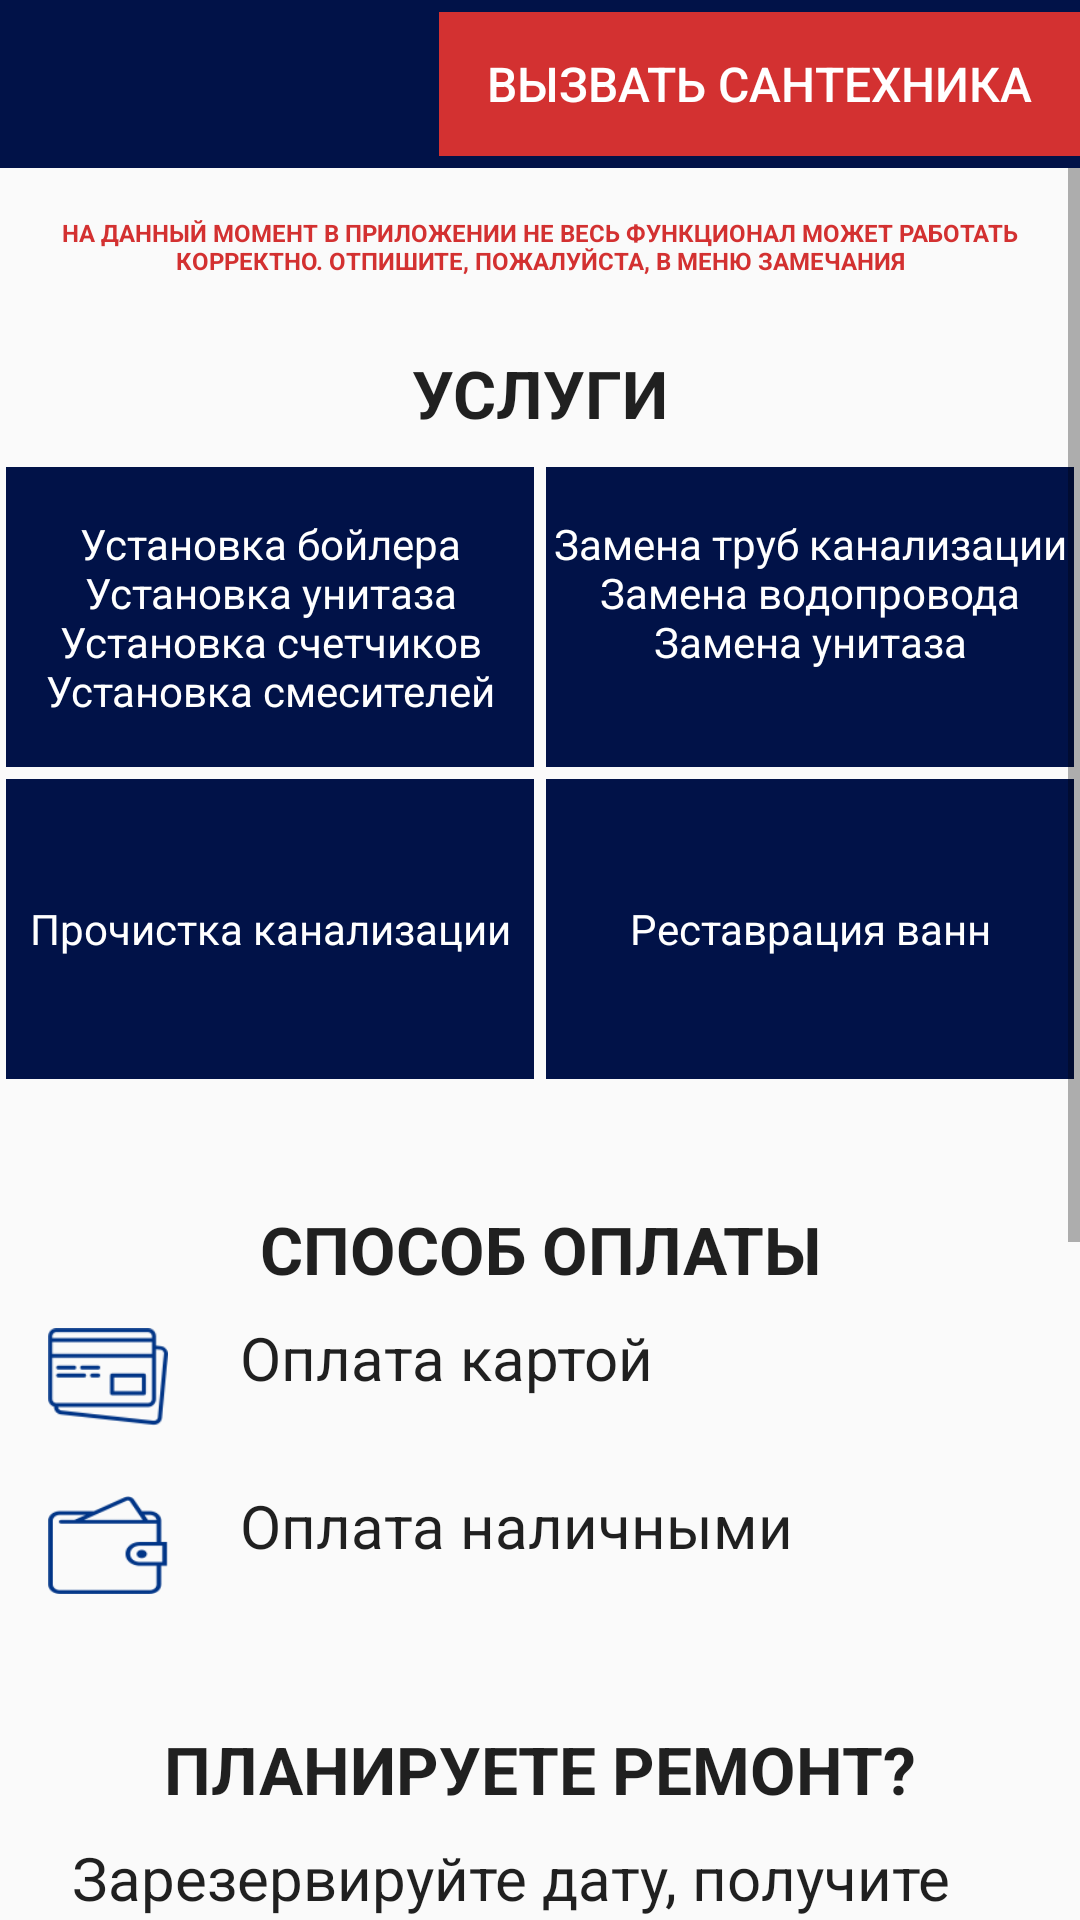

Reconstruct the res/layout file that produces this screen, plus the resources it refers to.
<!-- AndroidManifest.xml: application theme AppTheme -->
<!-- res/layout/activity_main.xml -->
<?xml version="1.0" encoding="utf-8"?>
<LinearLayout
        xmlns:android="http://schemas.android.com/apk/res/android"
        xmlns:tools="http://schemas.android.com/tools"
        xmlns:app="http://schemas.android.com/apk/res-auto"
        android:layout_width="match_parent"
        android:layout_height="match_parent"
        android:orientation="vertical"
        tools:context=".view.impl.MainActivity">

    <android.support.v7.widget.Toolbar
            android:id="@+id/toolbar"
            style="@style/Toolbar"
            app:contentInsetEnd="0dp"
            app:contentInsetStart="0dp">

        <LinearLayout
                android:layout_width="match_parent"
                android:layout_height="match_parent">

            <View
                    android:layout_width="0dp"
                    android:layout_weight="1"
                    android:layout_height="wrap_content"/>

            <Button
                    style="@style/SendMessageButton"
                    android:id="@+id/call_santehnic_button"
                    android:paddingStart="16dp"
                    android:paddingEnd="16dp"
                    android:layout_width="wrap_content"
                    android:text="@string/call_santehnic"
                    android:layout_gravity="center_vertical"
                    android:layout_height="wrap_content"/>

        </LinearLayout>
    </android.support.v7.widget.Toolbar>

    <ScrollView
            android:layout_width="match_parent"
            android:layout_height="match_parent">

        <LinearLayout
                android:orientation="vertical"
                android:layout_width="match_parent"
                android:layout_height="wrap_content">

            <TextView
                    style="@style/BaseTextStyle.TitleMain"
                    android:layout_width="match_parent"
                    android:textSize="8sp"
                    android:layout_marginStart="16dp"
                    android:layout_marginEnd="16dp"
                    android:textColor="@color/call_button_color"
                    android:text="На данный момент в приложении не весь функционал может работать корректно. Отпишите, пожалуйста, в меню Замечания"
                    android:layout_marginTop="16dp"
                    android:layout_marginBottom="8dp"
                    android:layout_height="wrap_content"/>

            <TextView
                    style="@style/BaseTextStyle.TitleMain"
                    android:layout_width="match_parent"
                    android:text="@string/our_service"
                    android:layout_marginTop="16dp"
                    android:layout_marginBottom="8dp"
                    android:layout_height="wrap_content"/>


            <GridLayout
                    android:columnCount="2"
                    android:id="@+id/gv_service"
                    android:layout_width="match_parent"
                    android:layout_height="wrap_content">

                <TextView
                        android:layout_width="0dp"
                        android:layout_height="100dp"
                        android:layout_columnWeight="1"
                        android:gravity="center"
                        android:layout_margin="2dp"
                        android:layout_gravity="fill_horizontal"
                        android:background="@color/toolbar_color"
                        android:textColor="@color/white"
                        android:text="@string/text_service1"/>

                <TextView
                        android:layout_width="0dp"
                        android:layout_height="100dp"
                        android:layout_columnWeight="1"
                        android:gravity="center"
                        android:layout_margin="2dp"
                        android:textColor="@color/white"
                        android:layout_gravity="fill_horizontal"
                        android:background="@color/toolbar_color"
                        android:text="@string/text_service2"/>

                <TextView
                        android:layout_width="0dp"
                        android:layout_height="100dp"
                        android:layout_columnWeight="1"
                        android:gravity="center"
                        android:layout_margin="2dp"
                        android:textColor="@color/white"
                        android:layout_gravity="fill_horizontal"
                        android:background="@color/toolbar_color"
                        android:text="@string/text_service3"/>

                <TextView
                        android:layout_width="0dp"
                        android:layout_height="100dp"
                        android:layout_columnWeight="1"
                        android:gravity="center"
                        android:layout_margin="2dp"
                        android:textColor="@color/white"
                        android:layout_gravity="fill_horizontal"
                        android:background="@color/toolbar_color"
                        android:text="@string/text_service4"/>

            </GridLayout>


            <TextView
                    style="@style/BaseTextStyle.TitleMain"
                    android:layout_width="match_parent"
                    android:text="@string/pay_price"
                    android:layout_marginTop="40dp"
                    android:layout_marginBottom="8dp"
                    android:layout_height="wrap_content"/>

            <LinearLayout
                    android:layout_marginStart="16dp"
                    android:layout_marginBottom="16dp"
                    android:layout_width="match_parent"
                    android:layout_height="wrap_content">

                <ImageView
                        android:src="@drawable/card"
                        android:layout_width="40dp"
                        android:layout_height="40dp"/>

                <TextView
                        style="@style/BaseTextStyle.Title"
                        android:text="@string/pay_card"
                        android:layout_marginStart="24dp"
                        android:layout_width="wrap_content"
                        android:layout_height="wrap_content"/>
            </LinearLayout>

            <LinearLayout
                    android:layout_marginStart="16dp"
                    android:layout_width="match_parent"
                    android:layout_height="wrap_content">

                <ImageView
                        android:src="@drawable/cash"
                        android:layout_width="40dp"
                        android:layout_height="40dp"/>

                <TextView
                        style="@style/BaseTextStyle.Title"
                        android:text="@string/pay_cash"
                        android:layout_marginStart="24dp"
                        android:layout_width="wrap_content"
                        android:layout_height="wrap_content"/>
            </LinearLayout>

            <TextView
                    style="@style/BaseTextStyle.TitleMain"
                    android:layout_width="match_parent"
                    android:text="@string/planiruete_remont"
                    android:layout_marginTop="40dp"
                    android:layout_marginBottom="8dp"
                    android:layout_height="wrap_content"/>

            <TextView
                    style="@style/BaseTextStyle.Title"
                    android:text="@string/reserve_date"
                    android:layout_marginStart="24dp"
                    android:layout_width="wrap_content"
                    android:layout_height="wrap_content"/>

            <CalendarView
                    android:id="@+id/calendar"
                    android:layout_width="match_parent"
                    android:layout_marginTop="8dp"
                    android:background="@color/item_expand_color"
                    android:layout_height="wrap_content"/>
        </LinearLayout>
    </ScrollView>
</LinearLayout>
<!-- resources referenced by this layout -->
<resources>
  <color name="call_button_color">#D33131</color>
  <color name="item_expand_color">#F9FBE7</color>
  <color name="toolbar_color">#011248</color>
  <color name="white">#FFF</color>
  <!-- drawable card: png bitmap (drawable, 1501 bytes) -->
  <!-- drawable cash: png bitmap (drawable, 1365 bytes) -->
  <string name="call_santehnic">Вызвать сантехника</string>
  <string name="our_service">услуги</string>
  <string name="pay_card">Оплата картой</string>
  <string name="pay_cash">Оплата наличными</string>
  <string name="pay_price">способ оплаты</string>
  <string name="planiruete_remont">планируете ремонт?</string>
  <string name="reserve_date">Зарезервируйте дату, получите скидку 10%</string>
  <string name="text_service1">Установка бойлера\nУстановка унитаза\nУстановка счетчиков\nУстановка смесителей</string>
  <string name="text_service2">Замена труб канализации\nЗамена водопровода\nЗамена унитаза\n</string>
  <string name="text_service3">Прочистка канализации</string>
  <string name="text_service4">Реставрация ванн</string>
  <style name="BaseTextStyle.Title">
          <item name="android:textColor">@color/text_primary_dark</item>
          <item name="android:textSize">@dimen/text_title_size</item>
      </style>
  <style name="BaseTextStyle.TitleMain">
          <item name="android:textColor">@color/text_primary_dark</item>
          <item name="android:textSize">@dimen/text_large_size</item>
          <item name="android:textAllCaps">true</item>
          <item name="android:textStyle">bold</item>
          <item name="android:gravity">center_horizontal</item>
      </style>
  <style name="SendMessageButton" parent="Widget.AppCompat.Button.Borderless">
          <item name="android:layout_width">match_parent</item>
          <item name="android:layout_height">wrap_content</item>
          <item name="android:textSize">@dimen/button_text_size</item>
          <item name="android:textColor">@color/white</item>
          <item name="android:background">@drawable/button_selected_background</item>
      </style>
  <style name="Toolbar" parent="Base.ThemeOverlay.AppCompat.Dark.ActionBar">
          <item name="android:layout_width">match_parent</item>
          <item name="android:layout_height">@dimen/toolbar_height</item>
          <item name="android:minHeight">?attr/actionBarSize</item>
          <item name="colorControlNormal">@color/white</item>
          <item name="android:background">@color/toolbar_color</item>
          <item name="android:padding">0dp</item>
      </style>
  <style name="AppTheme" parent="Theme.AppCompat.Light.NoActionBar">
          
          <item name="colorPrimary">@color/colorPrimary</item>
          <item name="colorPrimaryDark">@color/colorPrimaryDark</item>
          <item name="colorAccent">@color/colorAccent</item>
      </style>
  <color name="text_primary_dark">#DF000000</color>
  <dimen name="text_title_size">20sp</dimen>
  <dimen name="text_large_size">22sp</dimen>
  <dimen name="button_text_size">16sp</dimen>
  <!-- drawable button_selected_background (drawable) -->
  <?xml version="1.0" encoding="utf-8"?>
  <selector xmlns:android="http://schemas.android.com/apk/res/android">
      <item android:drawable="@color/call_button_pressed_color" android:state_selected="true"/>
      <item android:drawable="@color/call_button_pressed_color" android:state_pressed="true"/>
      <item android:drawable="@color/call_button_color"/>
  </selector>
  <dimen name="toolbar_height">56dp</dimen>
  <color name="colorPrimary">#008577</color>
  <color name="colorPrimaryDark">#00574B</color>
  <color name="colorAccent">#D81B60</color>
  <color name="call_button_pressed_color">#E15C5E</color>
</resources>
